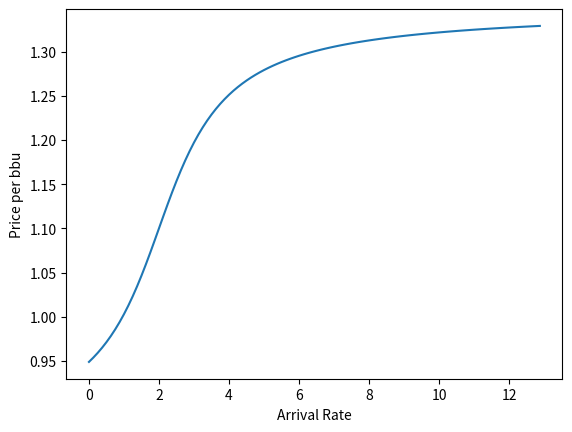

Reproduce this figure in Python. (Note: this script raises an exception after producing the figure.)
# [redacted]
# 22 September 2019
# Effect of arrival rate alone

import matplotlib.pylab as plt
import numpy as np
import random
from random import gauss


# Definition of variables
# Capacity
C = 100

# Call bandwidth
bv = 4
bi = 1

# for the slice 1
nv = 0
ni = 0

R = []
r = 0
Price = []

mu = 0.4
tau = 3
phi = 1.1
gam = 3

a = 0.159
b = 0.7
c = 2

d = np.arange(0,13,0.125)
r = -14.3*d+114
#r = 0

Price = a*np.arctan(b*(d - c))+ phi

print(min(Price), max(Price))

plt.xlabel('Arrival Rate')
plt.ylabel('Price per bbu')
#plt.ylim(0, 2)

plt.plot(d,Price)
#plt.grid()

plt.savefig("figs/demand_effect.png")
plt.show()
